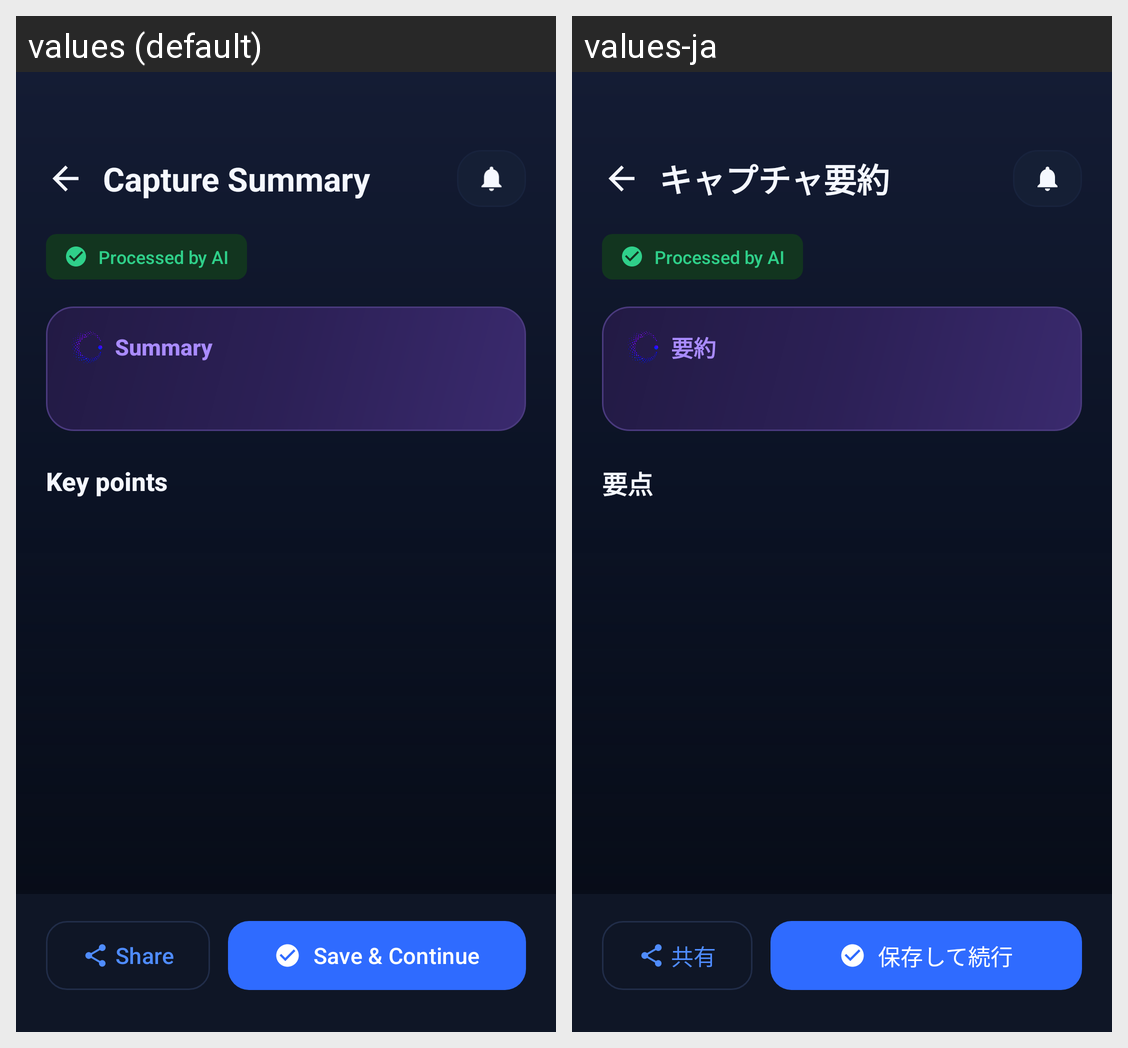

The same Android screen rendered under two of its app's locales, left to right. List the strings drawn on it with the default value and each locale's translation.
Android screen res/layout/activity_capture_summary.xml rendered under 2 locales, left to right: values (default), values-ja. Device: Nexus 5 (rendered at 1080×1920; each locale shown at half size, 540×960, under a caption strip naming it); theme Theme.Orphos.
Strings drawn on this screen, with the default value and each locale's value (text and hints the layout hard-codes, and strings that could not be matched under every locale, appear in the picture but are not listed):

capture_summary_title
  values: Capture Summary
  values-ja: キャプチャ要約

capture_processed
  values: Processed by AI
  values-ja: Processed by AI  [not translated; the default value is used]

capture_summary_heading
  values: Summary
  values-ja: 要約

capture_key_points
  values: Key points
  values-ja: 要点

capture_share
  values: Share
  values-ja: 共有

capture_save_continue
  values: Save & Continue
  values-ja: 保存して続行
